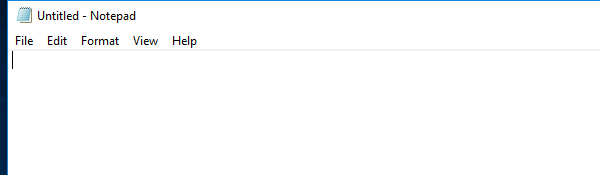
Task: Blank Project
Workflow: Main

Step 1: Open application 'notepad.exe Untitled' on the element in window 'Untitled - Notepad' (notepad.exe)

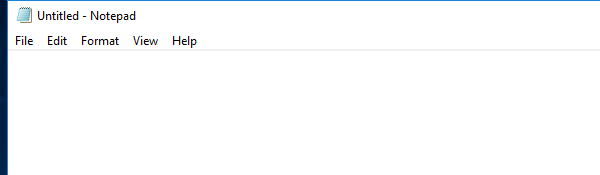
Step 2: Attach Window 'notepad.exe Untitled' on the element in window 'Untitled - Notepad' (notepad.exe)

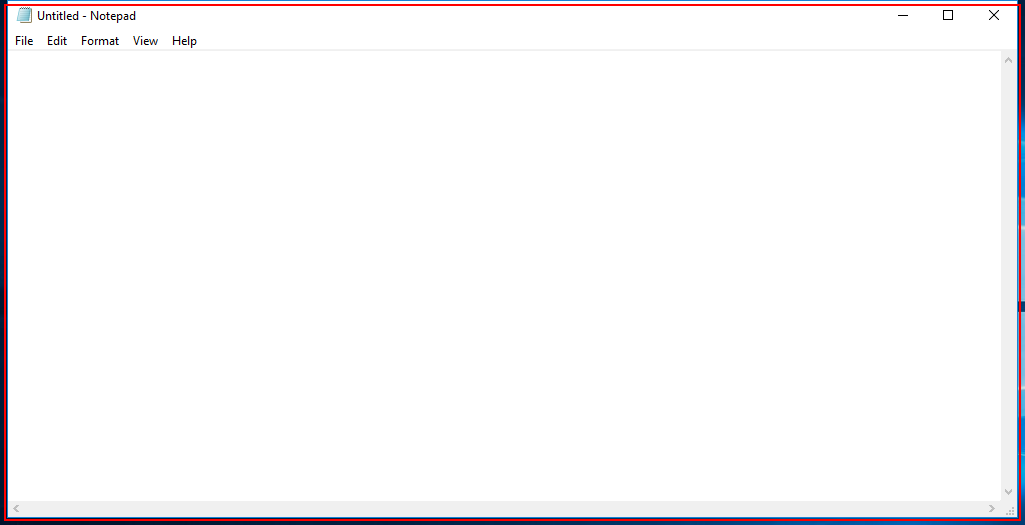
Step 3: Close application 'notepad.exe Untitled' on the element in window 'Untitled - Notepad' (notepad.exe)